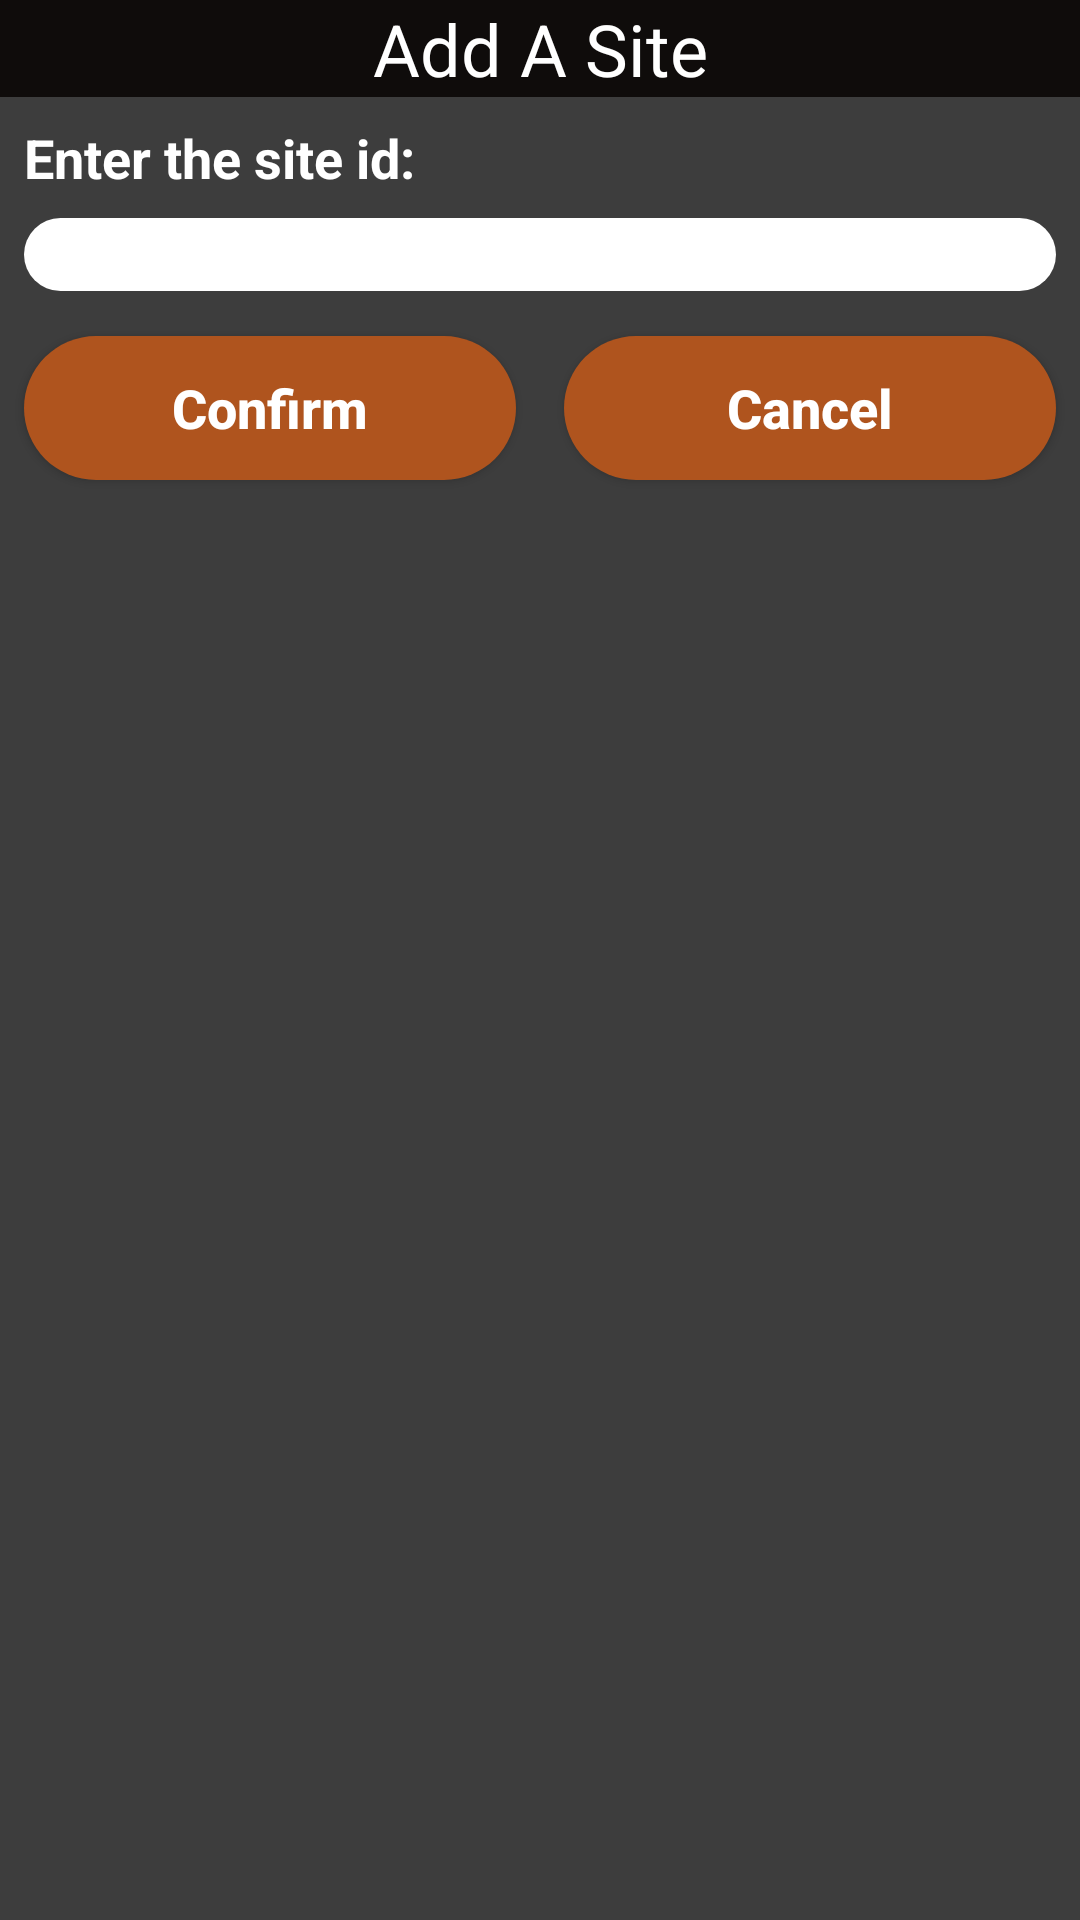

The Android layout XML behind this screen, and the referenced resources:
<!-- AndroidManifest.xml: application theme AppTheme -->
<!-- res/layout/dialog_add_site.xml -->
<?xml version="1.0" encoding="utf-8"?>
<LinearLayout xmlns:android="http://schemas.android.com/apk/res/android"
    android:layout_width="210dp"
    android:layout_height="match_parent"
    android:layout_centerHorizontal="true"
    android:background="@color/backgroundColor"
    android:orientation="vertical">

    <TextView
        android:id="@+id/dialog_add_site_title"
        android:layout_width="match_parent"
        android:layout_height="wrap_content"
        android:background="@drawable/header_appearance"
        android:textAlignment="center"
        android:text="@string/add_site_title"
        android:textColor="@color/whiteText"
        android:textSize="24sp" />

    <TextView
        android:id="@+id/dialog_ask_site_id"
        android:layout_width="match_parent"
        android:layout_height="wrap_content"
        android:textColor="@color/whiteText"
        android:textStyle="bold"
        android:layout_marginTop="8sp"
        android:paddingStart="8sp"
        android:paddingEnd="8sp"
        android:textSize="18sp"
        android:text="@string/dialog_ask_ite_id" />

    <EditText
        android:inputType="text"
        android:id="@+id/dialog_get_site_id"
        android:layout_width="match_parent"
        android:background="@drawable/edit_round"
        android:layout_height="wrap_content"
        android:layout_marginTop="8sp"
        android:layout_marginStart="8sp"
        android:layout_marginEnd="8sp"
        android:textSize="18sp"
        android:textStyle="bold"
        android:paddingLeft="8sp"
        android:paddingRight="8sp"
        />

    <LinearLayout
        android:layout_width="match_parent"
        android:layout_height="match_parent"
        android:orientation="horizontal">

        <Button
            android:id="@+id/dialog_confirm_btn"
            android:layout_width="wrap_content"
            android:layout_height="wrap_content"
            android:layout_weight="1"
            android:background="@drawable/button_round"
            android:textColor="@color/whiteText"
            android:textAllCaps="false"
            android:layout_marginStart="8sp"
            android:layout_marginEnd="8sp"
            android:layout_marginTop="15sp"
            android:textSize="18sp"
            android:textStyle="bold"
            android:paddingLeft="8sp"
            android:paddingRight="8sp"
            android:layout_marginBottom="8sp"
            android:text="Confirm" />

        <Button
            android:id="@+id/dialog_cancel_btn"
            android:layout_width="wrap_content"
            android:layout_height="wrap_content"
            android:layout_weight="1"
            android:background="@drawable/button_round"
            android:textColor="@color/whiteText"
            android:textAllCaps="false"
            android:layout_marginStart="8sp"
            android:layout_marginEnd="8sp"
            android:layout_marginTop="15sp"
            android:textSize="18sp"
            android:textStyle="bold"
            android:paddingLeft="8sp"
            android:paddingRight="8sp"
            android:layout_marginBottom="8sp"
            android:text="Cancel" />
    </LinearLayout>
</LinearLayout>
<!-- resources referenced by this layout -->
<resources>
  <color name="backgroundColor">#3D3D3D</color>
  <color name="whiteText">#FFFFFF</color>
  <!-- drawable button_round (drawable) -->
  <?xml version="1.0" encoding="utf-8"?>
  <shape xmlns:android="http://schemas.android.com/apk/res/android"
      android:shape="rectangle">
      <solid android:color="#AF541E"/>
      <corners android:radius="25sp"/>
  
  </shape>
  <!-- drawable edit_round (drawable) -->
  <?xml version="1.0" encoding="utf-8"?>
  <shape xmlns:android="http://schemas.android.com/apk/res/android"
      android:shape="rectangle"
      >
      <solid android:color="#ffff"/>
      <corners android:radius="25sp"/>
  </shape>
  <!-- drawable header_appearance (drawable) -->
  <?xml version="1.0" encoding="utf-8"?>
  <shape xmlns:android="http://schemas.android.com/apk/res/android"
      android:shape="rectangle">
      <solid android:color="#0F0C0B"/>
  
  </shape>
  <string name="add_site_title">Add A Site</string>
  <string name="dialog_ask_ite_id">Enter the site id:</string>
  <style name="AppTheme" parent="Theme.AppCompat.Light.NoActionBar">
          
          <item name="colorPrimary">@color/colorPrimary</item>
          <item name="colorPrimaryDark">@color/colorPrimaryDark</item>
          <item name="colorAccent">@color/colorAccent</item>
      </style>
  <color name="colorPrimary">#FF5722</color>
  <color name="colorPrimaryDark">#A23716</color>
  <color name="colorAccent">#D81B60</color>
</resources>
